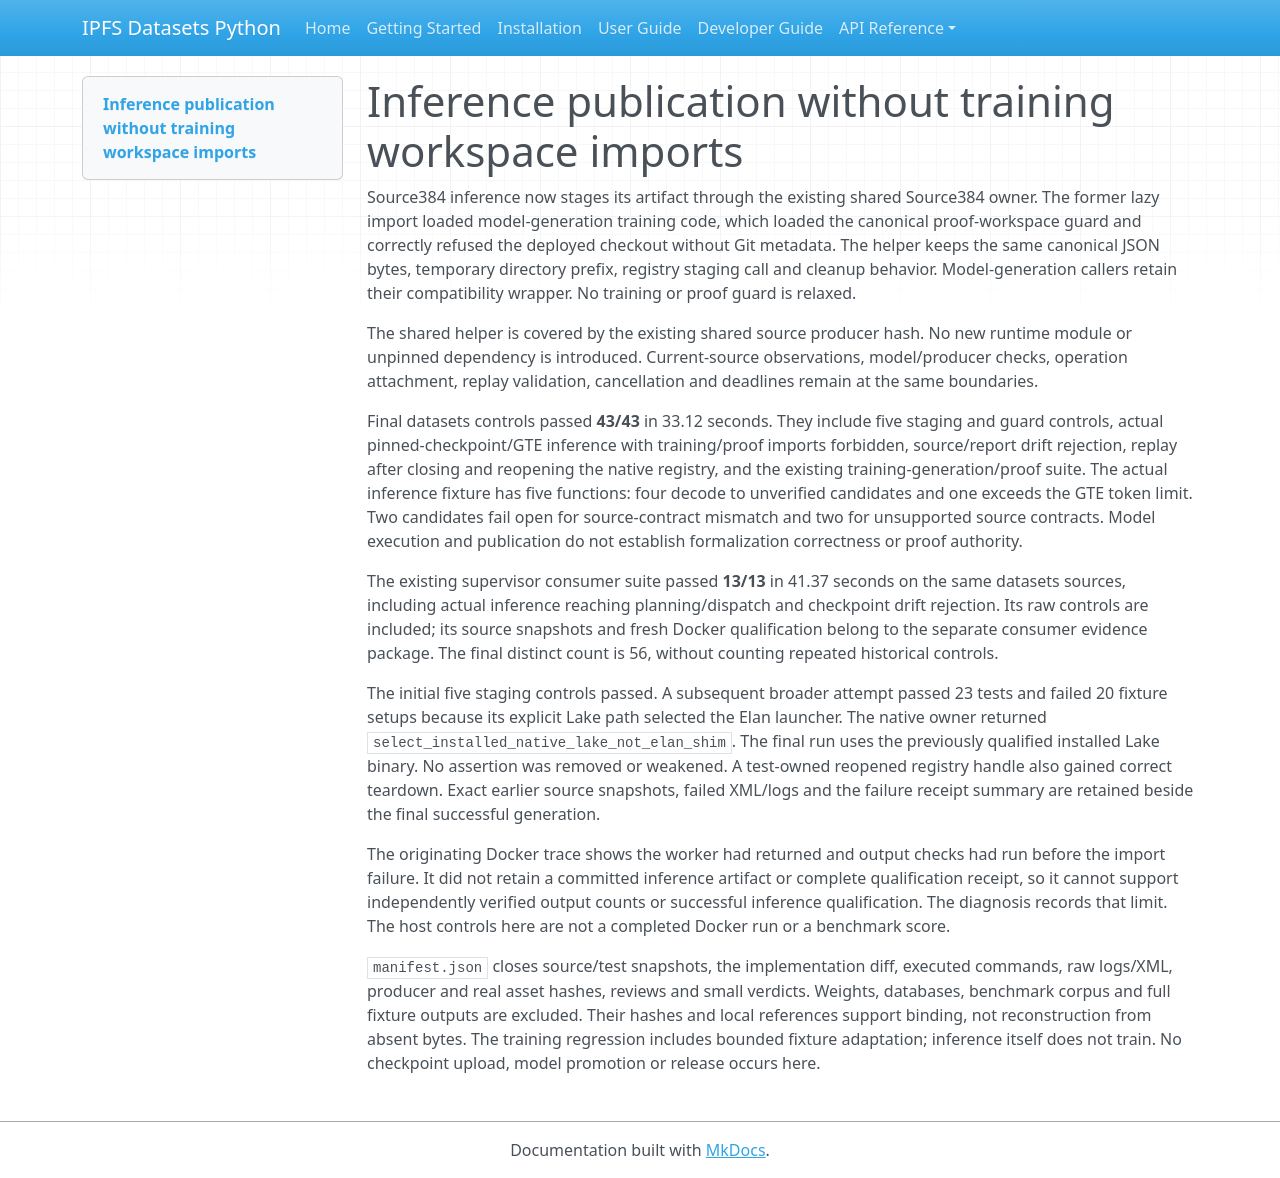

repository: endomorphosis/ipfs_datasets_py · page: software_contracts/evidence/source384-inference-publication-import-20261003/index.html · generator: mkdocs

# Inference publication without training workspace imports

Source384 inference now stages its artifact through the existing shared Source384
owner. The former lazy import loaded model-generation training code, which loaded
the canonical proof-workspace guard and correctly refused the deployed checkout
without Git metadata. The helper keeps the same canonical JSON bytes, temporary
directory prefix, registry staging call and cleanup behavior. Model-generation
callers retain their compatibility wrapper. No training or proof guard is relaxed.

The shared helper is covered by the existing shared source producer hash. No new
runtime module or unpinned dependency is introduced. Current-source observations,
model/producer checks, operation attachment, replay validation, cancellation and
deadlines remain at the same boundaries.

Final datasets controls passed **43/43** in 33.12 seconds. They include five staging
and guard controls, actual pinned-checkpoint/GTE inference with training/proof
imports forbidden, source/report drift rejection, replay after closing and
reopening the native registry, and the existing training-generation/proof suite.
The actual inference fixture has five functions: four decode to unverified
candidates and one exceeds the GTE token limit. Two candidates fail open for
source-contract mismatch and two for unsupported source contracts. Model execution
and publication do not establish formalization correctness or proof authority.

The existing supervisor consumer suite passed **13/13** in 41.37 seconds on the
same datasets sources, including actual inference reaching planning/dispatch and
checkpoint drift rejection. Its raw controls are included; its source snapshots
and fresh Docker qualification belong to the separate consumer evidence package.
The final distinct count is 56, without counting repeated historical controls.

The initial five staging controls passed. A subsequent broader attempt passed 23
tests and failed 20 fixture setups because its explicit Lake path selected the
Elan launcher. The native owner returned `select_installed_native_lake_not_elan_shim`.
The final run uses the previously qualified installed Lake binary. No assertion
was removed or weakened. A test-owned reopened registry handle also gained correct
teardown. Exact earlier source snapshots, failed XML/logs and the failure receipt
summary are retained beside the final successful generation.

The originating Docker trace shows the worker had returned and output checks had
run before the import failure. It did not retain a committed inference artifact or
complete qualification receipt, so it cannot support independently verified output
counts or successful inference qualification. The diagnosis records that limit.
The host controls here are not a completed Docker run or a benchmark score.

`manifest.json` closes source/test snapshots, the implementation diff, executed
commands, raw logs/XML, producer and real asset hashes, reviews and small verdicts.
Weights, databases, benchmark corpus and full fixture outputs are excluded. Their
hashes and local references support binding, not reconstruction from absent bytes.
The training regression includes bounded fixture adaptation; inference itself
does not train. No checkpoint upload, model promotion or release occurs here.
